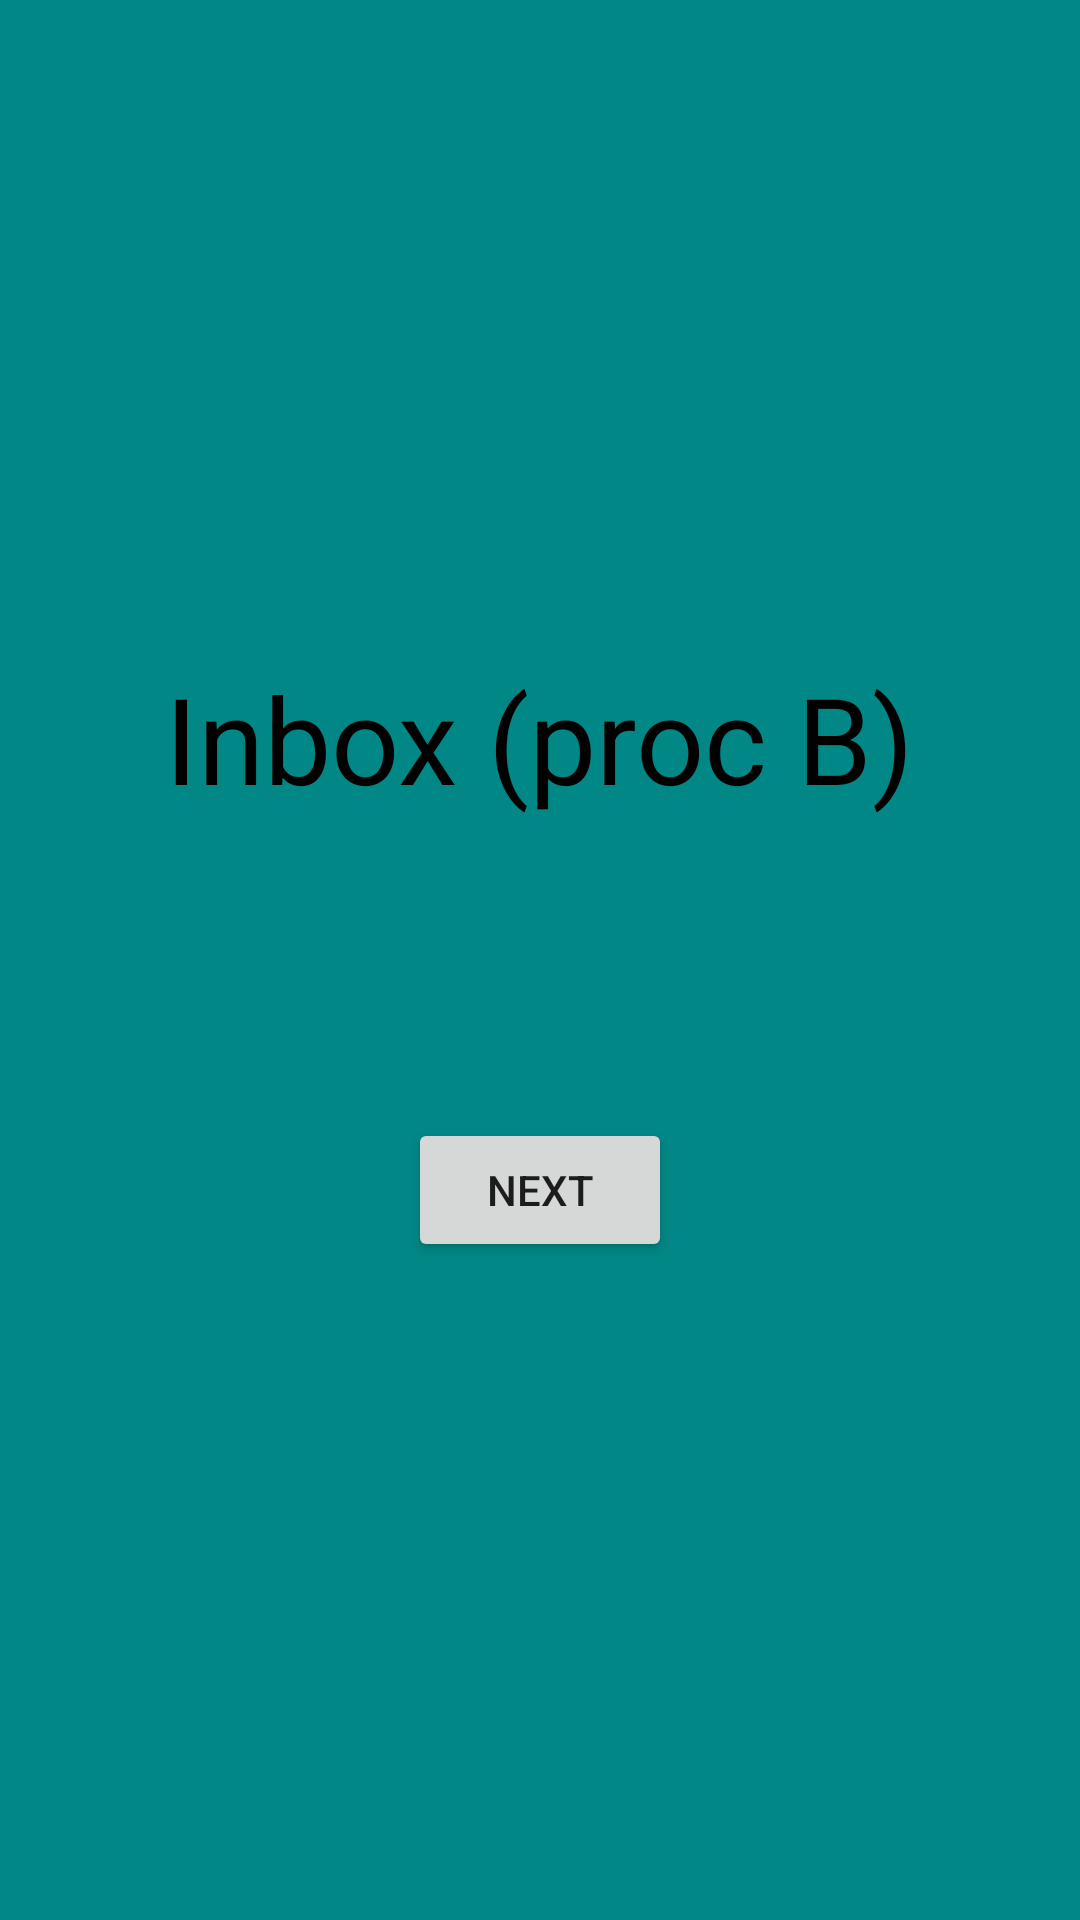

The Android layout XML behind this screen, and the referenced resources:
<!-- AndroidManifest.xml: application theme Theme.FloatingWindowApp -->
<!-- res/layout/fl_fragment_main.xml -->
<?xml version="1.0" encoding="utf-8"?>
<LinearLayout xmlns:android="http://schemas.android.com/apk/res/android"
    android:layout_width="match_parent"
    android:layout_height="match_parent"
    android:background="@color/teal_700"
    android:gravity="center"
    android:orientation="vertical">

    <TextView
        android:layout_width="wrap_content"
        android:layout_height="wrap_content"
        android:layout_gravity="center"
        android:text="@string/fl_fragment_a"
        android:textColor="@color/black"
        android:textSize="40sp" />

    <Button
        android:id="@+id/next_fragment_button"
        android:layout_width="wrap_content"
        android:layout_height="wrap_content"
        android:layout_marginTop="100dp"
        android:text="Next" />

</LinearLayout>
<!-- resources referenced by this layout -->
<resources>
  <string name="fl_fragment_a">Inbox (proc B)</string>
  <style name="Theme.FloatingWindowApp" parent="Theme.MaterialComponents.DayNight.DarkActionBar">
          
          <item name="colorPrimary">@color/purple_500</item>
          <item name="colorPrimaryVariant">@color/purple_700</item>
          <item name="colorOnPrimary">@color/white</item>
          
          <item name="colorSecondary">@color/teal_200</item>
          <item name="colorSecondaryVariant">@color/teal_700</item>
          <item name="colorOnSecondary">@color/black</item>
          
          <item name="android:statusBarColor" tools:targetApi="l">?attr/colorPrimaryVariant</item>
          
      </style>
  <!-- not gathered from this repository: default colours our renderer supplied (Android Studio template values) -->
  <color name="purple_500">#FF6200EE</color>
  <color name="purple_700">#FF3700B3</color>
  <color name="teal_200">#FF03DAC5</color>
  <color name="teal_700">#FF018786</color>
  <color name="black">#FF000000</color>
  <color name="white">#FFFFFFFF</color>
</resources>
